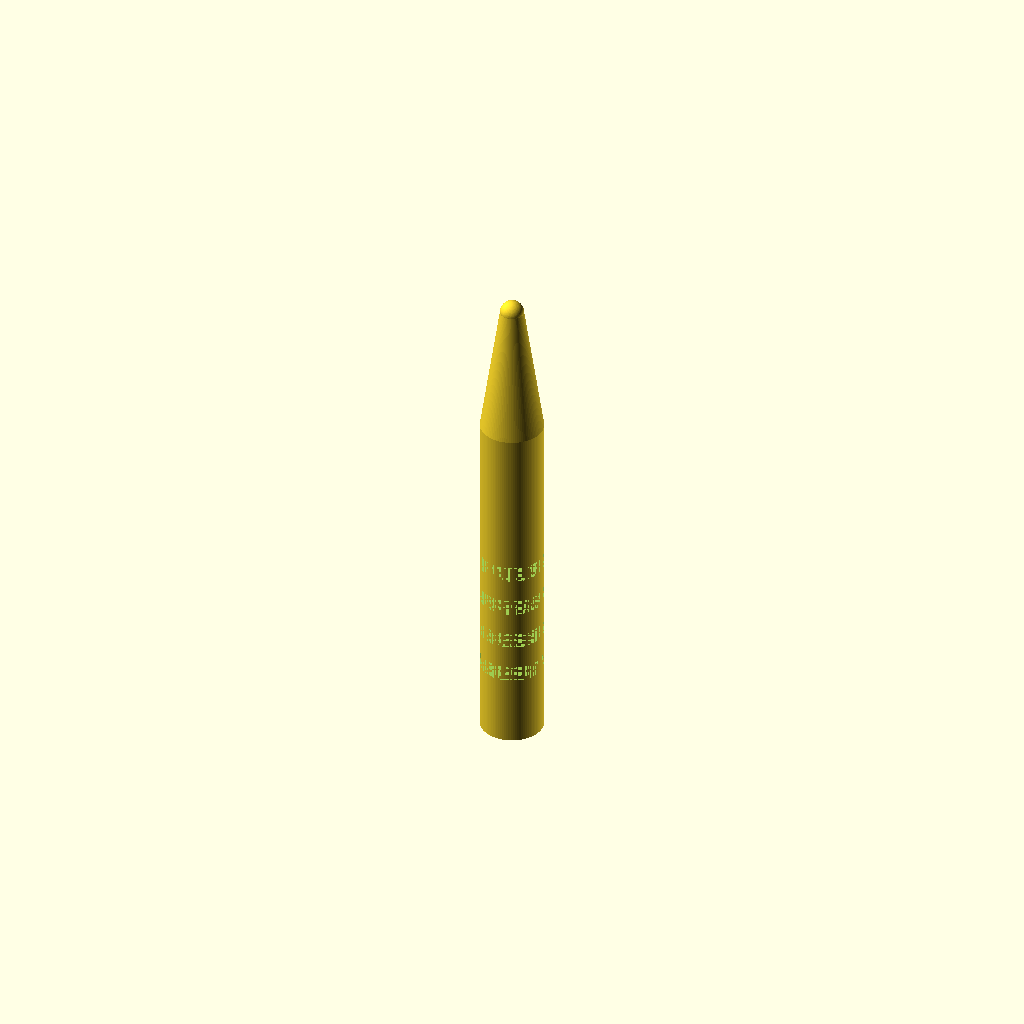
Cell 1 — every parameter at its default value.
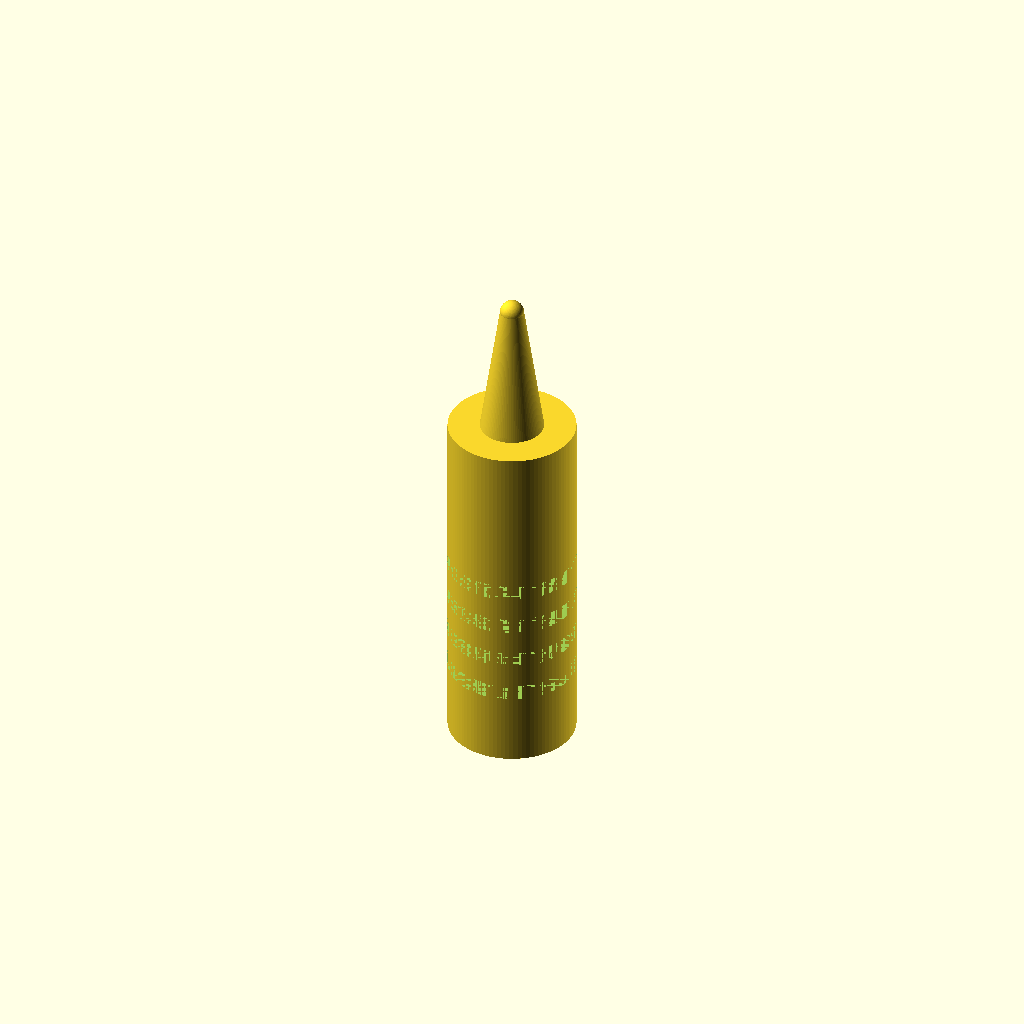
Cell 2: the same model with handle_d = 16.
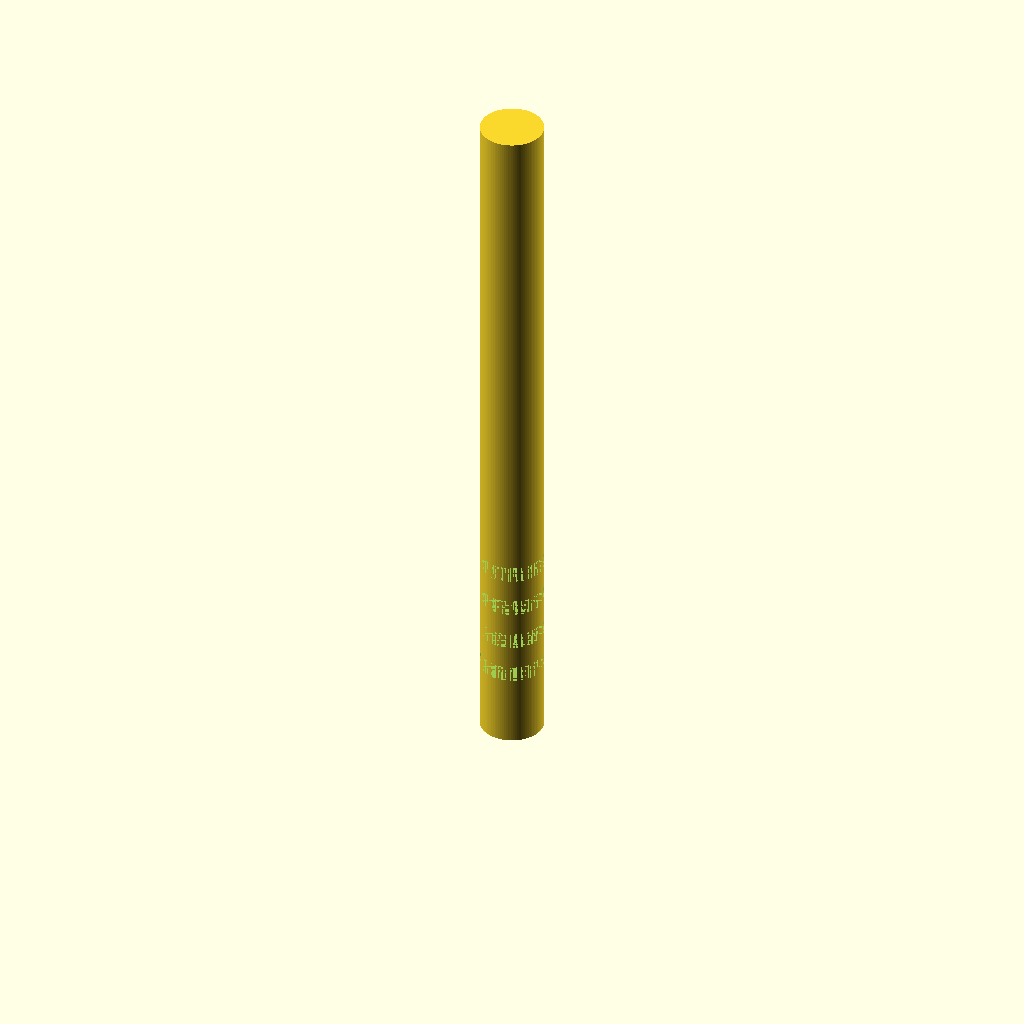
Cell 3: handle_h = 90 (everything else at default).
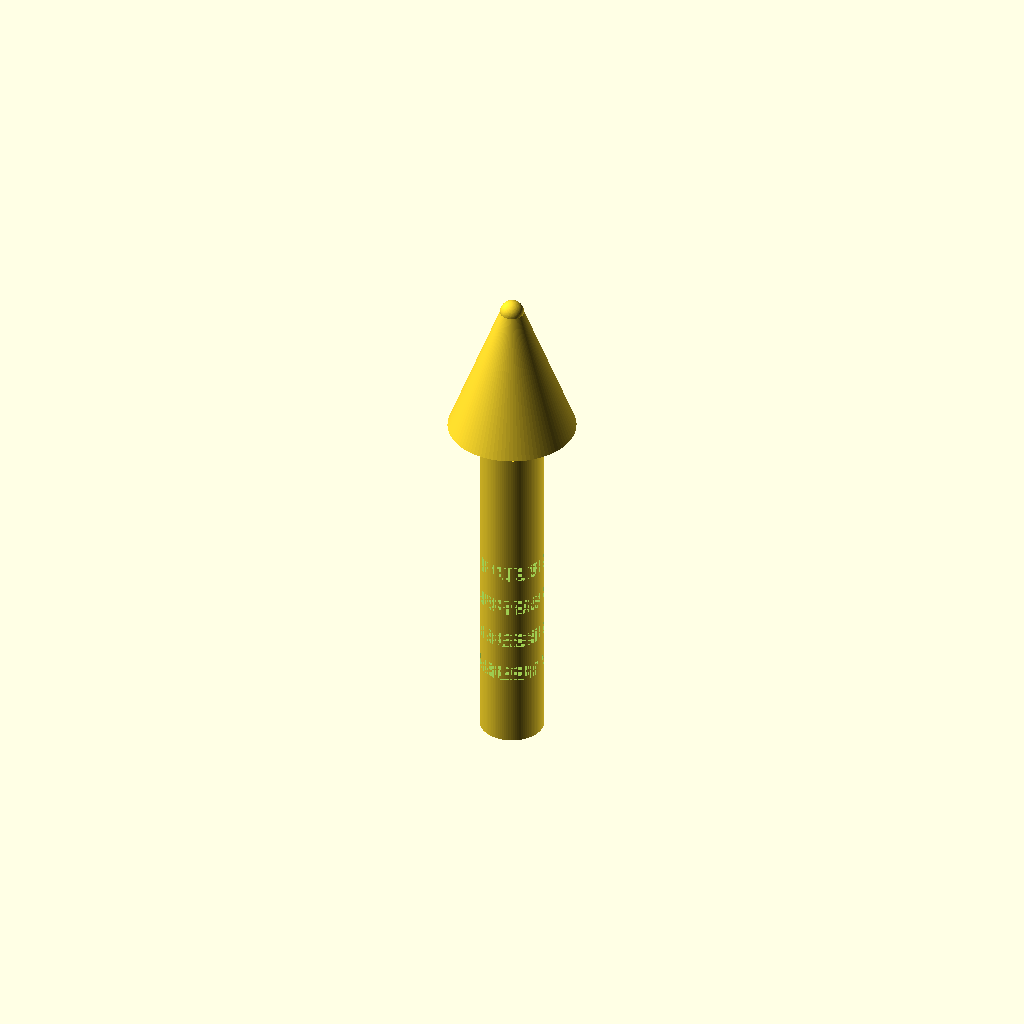
Cell 4: the same model with cone_d_top = 16.
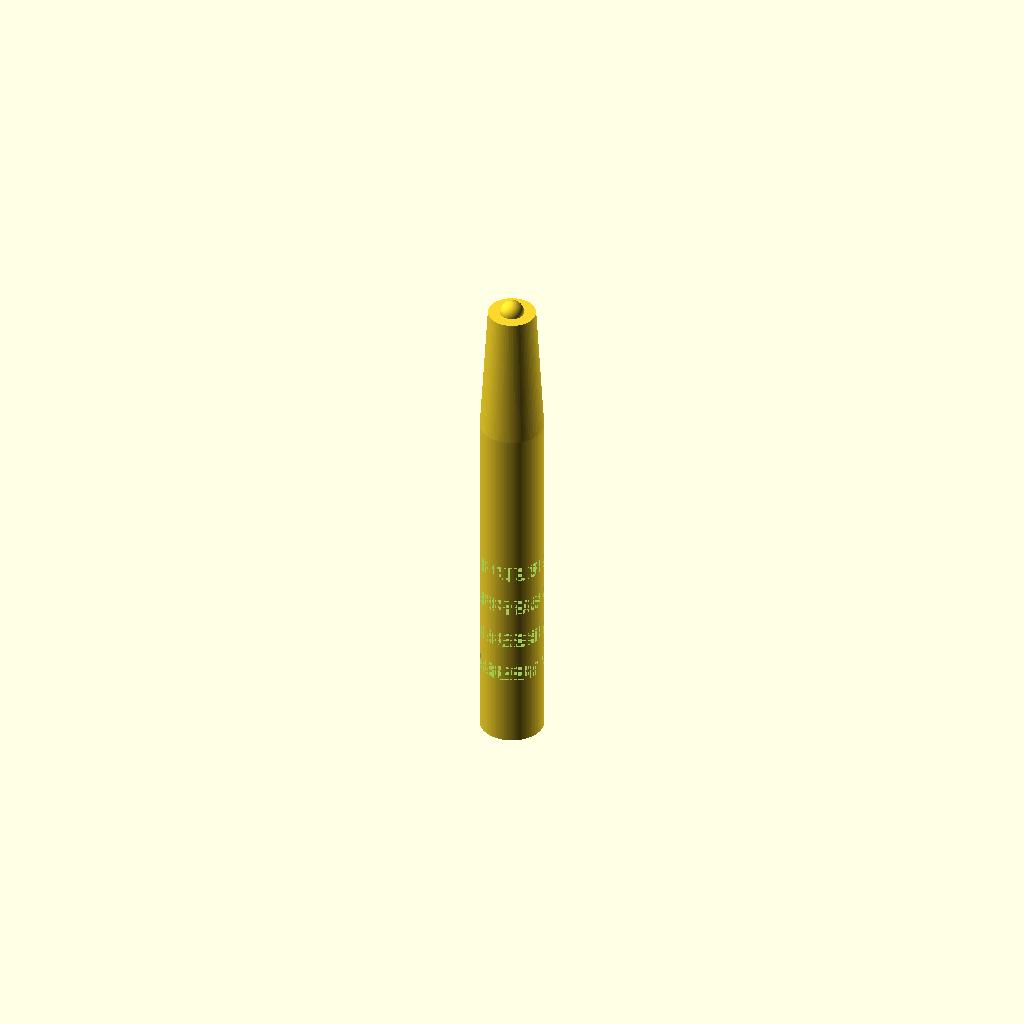
Cell 5 — cone_d_bot set to 6, the other parameters unchanged.
All cells are drawn from one camera (rotation 55°, 0°, 25°, orthographic, colour scheme Cornfield), so only the parameter changes between them.
Source of the model, bench/results/gpu-v11-h1-g5/code/scadcoder-v11/micropestle_1p5ml_s7_a2.scad:
// Tissue pestle for 1.5 mL microcentrifuge tube
// Print orientation: standing upright on the bed (z = 0)

$fn = 96;

// ---- Dimensions (mm) ----
handle_d      = 8;    // handle diameter
handle_h      = 45;   // handle height (z = 0 to 45)
cone_d_top    = 8;    // cone diameter at top (z = 45)
cone_d_bot    = 3;    // cone diameter at bottom (z = 62)
tip_d         = 3;    // sphere diameter
tip_z         = 62;   // sphere centre height
groove_n      = 4;    // number of grip grooves
groove_w      = 2;    // groove width (Z)
groove_depth  = 1;    // groove depth into handle
groove_z      = [10, 15, 20, 25]; // groove centre heights

// ---- Model ----
difference() {
    union() {
        // Handle
        cylinder(d = handle_d, h = handle_h);

        // Cone: extends slightly into handle for a clean union
        translate([0, 0, handle_h - 0.01])
            cylinder(d1 = cone_d_top, d2 = cone_d_bot, h = tip_z - handle_h + 0.01);

        // Rounded tip
        translate([0, 0, tip_z])
            sphere(d = tip_d);
    }

    // Grip grooves
    for (z = groove_z)
        translate([0, 0, z - groove_w / 2])
            cylinder(d = handle_d, h = groove_w);
}
Customizer parameters (derived from the source; name, type, default, range or options):
handle_d: number, default 8
handle_h: number, default 45
cone_d_top: number, default 8
cone_d_bot: number, default 3
tip_d: number, default 3
tip_z: number, default 62
groove_n: number, default 4
groove_w: number, default 2
groove_depth: number, default 1
groove_z: vector, default [10, 15, 20, 25]
